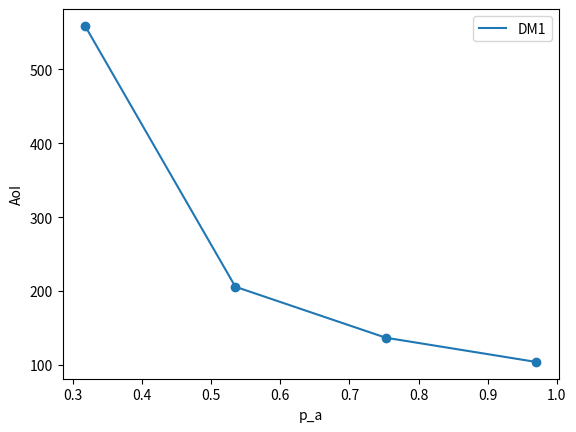

The script that saved this image:
import matplotlib.pyplot as plt
from scipy.special import lambertw
import numpy as np

SNR_points = [8.5,7,5.9,5]
pa_points = [0.97,0.87,0.63,0.3]
pa_points = np.linspace(0.1,0.97,5)


#From Sim
sim = [40.2,135.7,339.9,628]
sim2 = [146,447,1132,2162]
sim2 = [x / 1 for x in sim2]

mu = 1
lam = 0.25

all_delta = []
all_lam = []
all_mu = []
all_p = []
all_o = []

#np.linspace(0,1,num=20)
for pa in pa_points:

    mu = pa
    p = lam/mu
    delta = (1/mu)*(1 + (1/p) + ((p**2)/(1-p)))

    y = -1*p*lambertw((-1/p)*np.e**(-1/p))
    o_delta = (1/(2*mu))*(1 + (1/(1 - y)))

    all_o.append(o_delta*100)
    all_delta.append(delta*100)
    all_lam.append(lam)
    all_mu.append(mu)
    all_p.append(pa)

plt.figure()
plt.plot(all_p,all_o,label="DM1")
plt.scatter(all_p,all_o)
#plt.plot(all_p,sim,label="Sim")
#plt.scatter(all_p,sim)
plt.legend()
plt.xlabel("p_a")
plt.ylabel("AoI")
plt.savefig("Theo_Sim_AoI.pdf",format='pdf')
plt.show()
